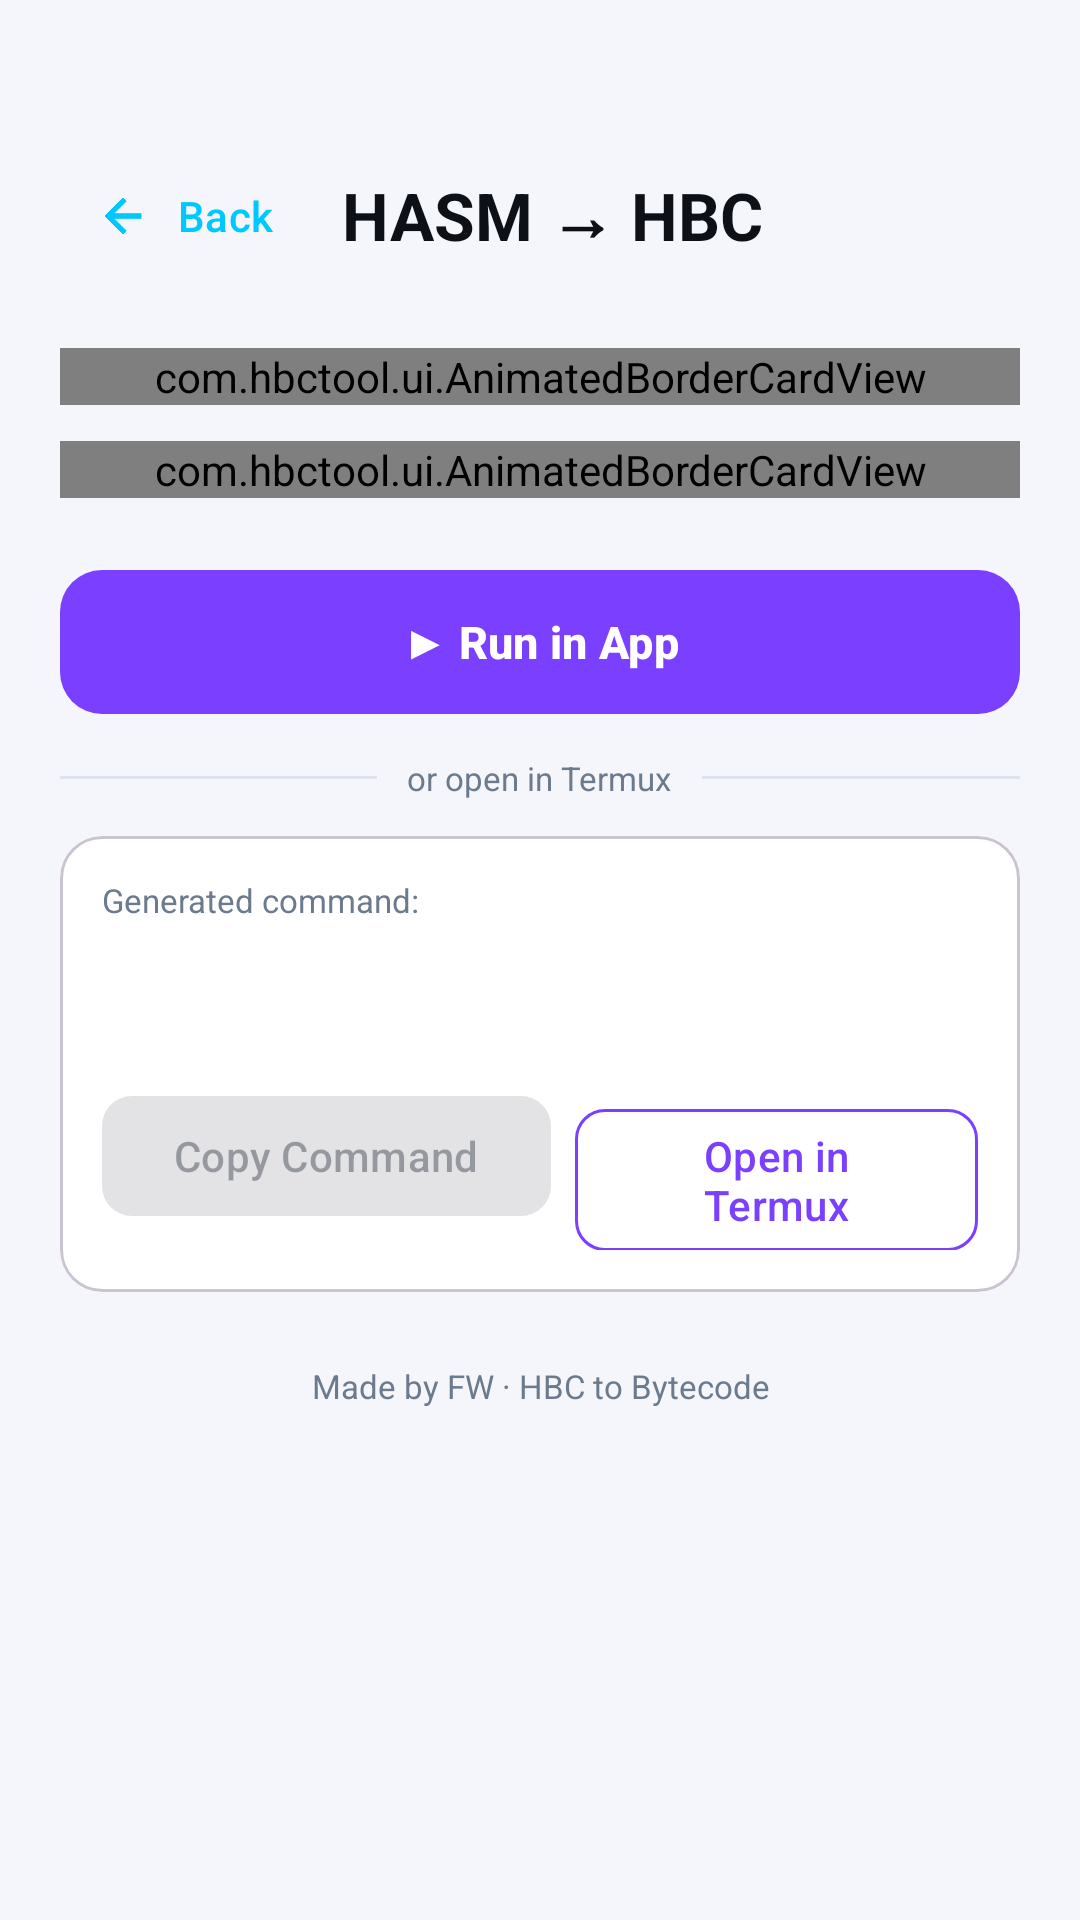

Produce the Android XML layout that renders to this screen, including the resource entries it uses.
<!-- AndroidManifest.xml: application theme AppTheme -->
<!-- res/layout/activity_asm.xml -->
<?xml version="1.0" encoding="utf-8"?>
<ScrollView xmlns:android="http://schemas.android.com/apk/res/android"
    xmlns:app="http://schemas.android.com/apk/res-auto"
    android:layout_width="match_parent" android:layout_height="match_parent"
    android:background="@color/page_bg" android:fillViewport="true">
    <LinearLayout android:layout_width="match_parent" android:layout_height="wrap_content"
        android:orientation="vertical" android:paddingHorizontal="20dp"
        android:paddingTop="48dp" android:paddingBottom="32dp">

        
        <LinearLayout android:layout_width="match_parent" android:layout_height="wrap_content"
            android:orientation="horizontal" android:gravity="center_vertical"
            android:layout_marginBottom="20dp">
            <com.google.android.material.button.MaterialButton android:id="@+id/btnBackAsm"
                style="@style/Widget.Material3.Button.TextButton"
                android:layout_width="wrap_content" android:layout_height="wrap_content"
                android:text="@string/nav_back" android:textColor="@color/cyan"
                app:icon="@drawable/ic_arrow_back" app:iconTint="@color/cyan"/>
            <TextView android:layout_width="0dp" android:layout_height="wrap_content"
                android:layout_weight="1" android:text="@string/asm_title"
                android:textSize="22sp" android:textStyle="bold"
                android:textColor="@color/on_page" android:gravity="center"/>
            <View android:layout_width="80dp" android:layout_height="1dp"/>
        </LinearLayout>

        
        <com.hbctool.ui.AnimatedBorderCardView android:id="@+id/cardSelectHasm"
            android:layout_width="match_parent" android:layout_height="wrap_content"
            android:layout_marginBottom="12dp">
            <LinearLayout android:layout_width="match_parent" android:layout_height="wrap_content"
                android:orientation="vertical" android:padding="18dp">
                <TextView android:layout_width="wrap_content" android:layout_height="wrap_content"
                    android:text="@string/label_selected_hasm_dir" android:textSize="11sp"
                    android:textColor="@color/hint_color" android:layout_marginBottom="4dp"/>
                <com.google.android.material.textview.MaterialTextView android:id="@+id/tvHasmDir"
                    android:layout_width="match_parent" android:layout_height="wrap_content"
                    android:textSize="13sp" android:textColor="?attr/colorOnSurface"
                    android:fontFamily="monospace" android:ellipsize="start"
                    android:singleLine="true" android:layout_marginBottom="12dp"/>
                <com.google.android.material.button.MaterialButton android:id="@+id/btnSelectHasmDir"
                    style="@style/Widget.Material3.Button.OutlinedButton"
                    android:layout_width="wrap_content" android:layout_height="wrap_content"
                    android:text="@string/btn_select_hasm_dir"
                    app:strokeColor="@color/purple" android:textColor="@color/purple" app:cornerRadius="10dp"/>
            </LinearLayout>
        </com.hbctool.ui.AnimatedBorderCardView>

        
        <com.hbctool.ui.AnimatedBorderCardView android:id="@+id/cardSelectOutputHbc"
            android:layout_width="match_parent" android:layout_height="wrap_content"
            android:layout_marginBottom="20dp">
            <LinearLayout android:layout_width="match_parent" android:layout_height="wrap_content"
                android:orientation="vertical" android:padding="18dp">
                <TextView android:layout_width="wrap_content" android:layout_height="wrap_content"
                    android:text="@string/label_output_hbc" android:textSize="11sp"
                    android:textColor="@color/hint_color" android:layout_marginBottom="4dp"/>
                <com.google.android.material.textview.MaterialTextView android:id="@+id/tvOutputHbc"
                    android:layout_width="match_parent" android:layout_height="wrap_content"
                    android:textSize="13sp" android:textColor="?attr/colorOnSurface"
                    android:fontFamily="monospace" android:ellipsize="start"
                    android:singleLine="true" android:layout_marginBottom="12dp"/>
                <com.google.android.material.button.MaterialButton android:id="@+id/btnSelectOutputHbc"
                    style="@style/Widget.Material3.Button.OutlinedButton"
                    android:layout_width="wrap_content" android:layout_height="wrap_content"
                    android:text="@string/btn_select_output_hbc"
                    app:strokeColor="@color/cyan" android:textColor="@color/cyan" app:cornerRadius="10dp"/>
            </LinearLayout>
        </com.hbctool.ui.AnimatedBorderCardView>

        
        <com.google.android.material.button.MaterialButton android:id="@+id/btnRunInAppAsm"
            android:layout_width="match_parent" android:layout_height="56dp"
            android:text="@string/btn_run_in_app" app:backgroundTint="@color/purple"
            android:textColor="#FFFFFF" android:textSize="15sp" android:textStyle="bold"
            app:cornerRadius="14dp" android:layout_marginBottom="10dp" android:enabled="false"/>

        
        <com.google.android.material.progressindicator.LinearProgressIndicator android:id="@+id/progressAsm"
            android:layout_width="match_parent" android:layout_height="wrap_content"
            android:indeterminate="true" android:visibility="gone" android:layout_marginBottom="4dp"
            app:indicatorColor="@color/purple" app:trackColor="?colorSurface"/>
        <TextView android:id="@+id/tvProgressLabelAsm"
            android:layout_width="match_parent" android:layout_height="wrap_content"
            android:textSize="12sp" android:textColor="@color/hint_color"
            android:gravity="center" android:visibility="gone" android:layout_marginBottom="10dp"/>

        
        <com.google.android.material.card.MaterialCardView android:id="@+id/logCardAsm"
            android:layout_width="match_parent" android:layout_height="wrap_content"
            app:cardBackgroundColor="@color/card_bg" app:cardCornerRadius="14dp"
            app:cardElevation="0dp" android:visibility="gone" android:layout_marginBottom="14dp">
            <LinearLayout android:layout_width="match_parent" android:layout_height="wrap_content"
                android:orientation="vertical" android:padding="12dp">
                <LinearLayout android:layout_width="match_parent" android:layout_height="wrap_content"
                    android:orientation="horizontal" android:gravity="center_vertical"
                    android:layout_marginBottom="6dp">
                    <TextView android:layout_width="0dp" android:layout_height="wrap_content"
                        android:layout_weight="1" android:text="@string/label_log"
                        android:textSize="10sp" android:textColor="@color/hint_color"
                        android:letterSpacing="0.1" android:textStyle="bold"/>
                    <TextView android:id="@+id/tvLogStatusAsm" android:layout_width="wrap_content"
                        android:layout_height="wrap_content" android:textSize="12sp"
                        android:textStyle="bold" android:visibility="gone"/>
                </LinearLayout>
                <ScrollView android:id="@+id/logScrollAsm"
                    android:layout_width="match_parent" android:layout_height="200dp">
                    <TextView android:id="@+id/tvLogAsm" android:layout_width="match_parent"
                        android:layout_height="wrap_content" android:textSize="11sp"
                        android:textColor="@color/purple" android:fontFamily="monospace"
                        android:lineSpacingMultiplier="1.4" android:padding="4dp"/>
                </ScrollView>
            </LinearLayout>
        </com.google.android.material.card.MaterialCardView>

        
        <LinearLayout android:layout_width="match_parent" android:layout_height="wrap_content"
            android:orientation="horizontal" android:gravity="center_vertical"
            android:layout_marginBottom="12dp">
            <View android:layout_width="0dp" android:layout_height="1dp" android:layout_weight="1"
                android:background="@color/divider_color"/>
            <TextView android:layout_width="wrap_content" android:layout_height="wrap_content"
                android:text="@string/or_termux" android:textSize="11sp"
                android:textColor="@color/hint_color" android:paddingHorizontal="10dp"/>
            <View android:layout_width="0dp" android:layout_height="1dp" android:layout_weight="1"
                android:background="@color/divider_color"/>
        </LinearLayout>

        
        <com.google.android.material.card.MaterialCardView
            android:layout_width="match_parent" android:layout_height="wrap_content"
            app:cardBackgroundColor="@color/card_bg" app:cardCornerRadius="14dp"
            app:cardElevation="0dp" android:layout_marginBottom="24dp">
            <LinearLayout android:layout_width="match_parent" android:layout_height="wrap_content"
                android:orientation="vertical" android:padding="14dp">
                <TextView android:layout_width="wrap_content" android:layout_height="wrap_content"
                    android:text="@string/label_command" android:textSize="11sp"
                    android:textColor="@color/hint_color" android:layout_marginBottom="6dp"/>
                <com.google.android.material.textview.MaterialTextView android:id="@+id/tvCommandAsm"
                    android:layout_width="match_parent" android:layout_height="wrap_content"
                    android:textSize="12sp" android:textColor="@color/purple"
                    android:fontFamily="monospace" android:lineSpacingMultiplier="1.3"
                    android:minHeight="36dp" android:layout_marginBottom="12dp"/>
                <LinearLayout android:layout_width="match_parent" android:layout_height="wrap_content"
                    android:orientation="horizontal" android:gravity="end">
                    <com.google.android.material.button.MaterialButton android:id="@+id/btnCopyCommandAsm"
                        style="@style/Widget.Material3.Button.TonalButton"
                        android:layout_width="wrap_content" android:layout_height="wrap_content"
                        android:text="@string/btn_copy_command" app:cornerRadius="10dp"
                        android:enabled="false" android:layout_marginEnd="8dp"/>
                    <com.google.android.material.button.MaterialButton android:id="@+id/btnRunTermuxAsm"
                        style="@style/Widget.Material3.Button.OutlinedButton"
                        android:layout_width="wrap_content" android:layout_height="wrap_content"
                        android:text="@string/btn_run_termux"
                        app:strokeColor="@color/purple" android:textColor="@color/purple"
                        app:cornerRadius="10dp" android:enabled="false"/>
                </LinearLayout>
            </LinearLayout>
        </com.google.android.material.card.MaterialCardView>

        <TextView android:layout_width="match_parent" android:layout_height="wrap_content"
            android:text="@string/made_by" android:textSize="11sp"
            android:textColor="@color/hint_color" android:gravity="center"/>
    </LinearLayout>
</ScrollView>
<!-- resources referenced by this layout -->
<resources>
  <color name="card_bg">#FFFFFF</color>
  <color name="cyan">#00C8FF</color>
  <color name="divider_color">#DDE3EF</color>
  <color name="hint_color">#6B7A8D</color>
  <color name="on_page">#0D1117</color>
  <color name="page_bg">#F4F6FB</color>
  <color name="purple">#7B3FFF</color>
  <!-- drawable ic_arrow_back (drawable) -->
  <vector xmlns:android="http://schemas.android.com/apk/res/android"
      android:width="24dp"
      android:height="24dp"
      android:viewportWidth="24"
      android:viewportHeight="24">
      <path
          android:fillColor="@android:color/transparent"
          android:pathData="M20,11H7.83l5.59,-5.59L12,4l-8,8 8,8 1.41,-1.41L7.83,13H20v-2z"
          android:strokeColor="#FFFFFF"
          android:strokeWidth="0"
          android:fillType="evenOdd"/>
      <path
          android:pathData="M20,11H7.83l5.59,-5.59L12,4l-8,8 8,8 1.41,-1.41L7.83,13H20v-2z"
          android:fillColor="#FFFFFFFF"/>
  </vector>
  <string name="asm_title">HASM → HBC</string>
  <string name="btn_copy_command">Copy Command</string>
  <string name="btn_run_in_app">▶ Run in App</string>
  <string name="btn_run_termux">Open in Termux</string>
  <string name="btn_select_hasm_dir">Select .hasm Folder</string>
  <string name="btn_select_output_hbc">Select Output .hbc</string>
  <string name="label_command">Generated command:</string>
  <string name="label_log">OUTPUT</string>
  <string name="label_output_hbc">Output .hbc:</string>
  <string name="label_selected_hasm_dir">Selected folder:</string>
  <string name="made_by">Made by FW · HBC to Bytecode</string>
  <string name="nav_back">Back</string>
  <string name="or_termux">or open in Termux</string>
  <style name="AppTheme" parent="Theme.Material3.Light.NoActionBar">
          <item name="colorPrimary">#00C8FF</item>
          <item name="colorOnPrimary">#0A0F1E</item>
          <item name="colorPrimaryContainer">#CCF5FF</item>
          <item name="colorOnPrimaryContainer">#001F29</item>
          <item name="colorSecondary">#7B3FFF</item>
          <item name="colorOnSecondary">#FFFFFF</item>
          <item name="colorTertiary">#00E57A</item>
          <item name="colorOnTertiary">#003820</item>
          <item name="android:colorBackground">#F4F6FB</item>
          <item name="colorSurface">#FFFFFF</item>
          <item name="colorSurfaceVariant">#E8EDF8</item>
          <item name="colorOnBackground">#0D1117</item>
          <item name="colorOnSurface">#1A1F2E</item>
          <item name="colorOnSurfaceVariant">#44505E</item>
          <item name="colorOutline">#CDD5E0</item>
          <item name="android:statusBarColor">#F4F6FB</item>
          <item name="android:navigationBarColor">#F4F6FB</item>
          <item name="android:windowLightStatusBar">true</item>
          <item name="android:windowLightNavigationBar">true</item>
      </style>
</resources>
